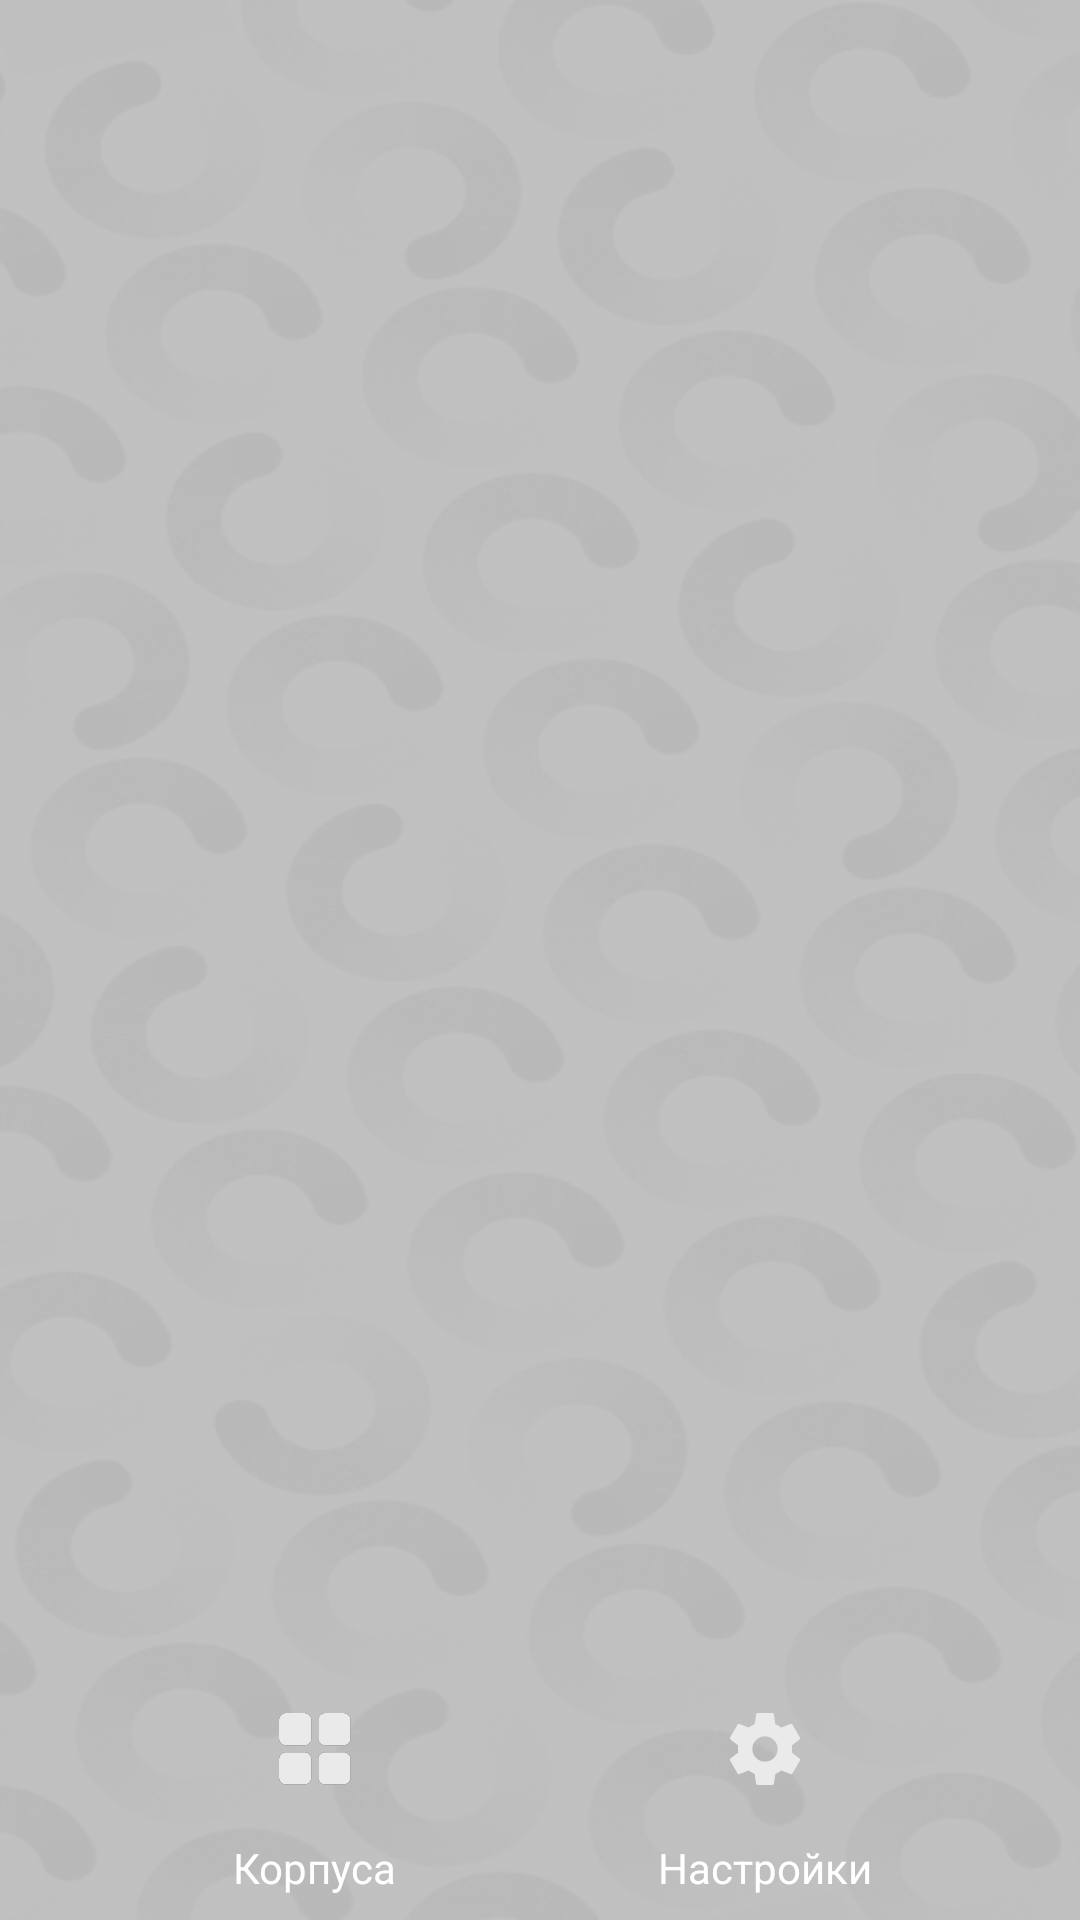

Android layout source for this screen:
<!-- AndroidManifest.xml: application theme Theme.MospolytechGid -->
<!-- res/layout/activity_main5.xml -->
<?xml version="1.0" encoding="utf-8"?>
<androidx.constraintlayout.widget.ConstraintLayout xmlns:android="http://schemas.android.com/apk/res/android"
    xmlns:app="http://schemas.android.com/apk/res-auto"
    xmlns:tools="http://schemas.android.com/tools"
    android:layout_width="match_parent"
    android:layout_height="match_parent"
    style="@style/BACKGROUND"
    tools:context=".MainActivity2">

    <LinearLayout
        android:id="@+id/linearLayout"
        android:layout_width="match_parent"
        android:layout_height="match_parent"
        android:orientation="vertical">

        <LinearLayout
            android:layout_width="match_parent"
            android:layout_height="60dp"
            android:orientation="horizontal">
        </LinearLayout>

    </LinearLayout>

    <ImageButton
        android:id="@+id/btnSettings"
        android:layout_width="60dp"
        android:layout_height="60dp"
        android:layout_marginEnd="75dp"
        android:background="@color/transparent"
        android:contentDescription="TODO"
        android:scaleX="1"
        android:scaleY="1"
        app:layout_constraintBottom_toTopOf="@+id/textView7"
        app:layout_constraintEnd_toEndOf="parent"
        app:srcCompat="@drawable/settings" />

    <TextView
        android:id="@+id/textView7"
        android:layout_width="wrap_content"
        android:layout_height="wrap_content"
        android:layout_marginBottom="8dp"
        android:text="Настройки"
        android:textColor="@color/white"
        app:layout_constraintBottom_toBottomOf="parent"
        app:layout_constraintEnd_toEndOf="@+id/btnSettings"
        app:layout_constraintStart_toStartOf="@+id/btnSettings"
        tools:ignore="MissingConstraints" />


    <ImageButton
        android:id="@+id/btnCorpus"
        android:layout_width="60dp"
        android:layout_height="60dp"
        android:layout_marginStart="75dp"
        android:background="@color/transparent"
        app:layout_constraintBottom_toTopOf="@+id/textView5"
        app:layout_constraintStart_toStartOf="parent"
        app:srcCompat="@drawable/corpus" />

    <TextView
        android:id="@+id/textView5"
        android:layout_width="wrap_content"
        android:layout_height="wrap_content"
        android:layout_marginBottom="8dp"
        android:text="Корпуса"
        android:textColor="@color/white"
        app:layout_constraintBottom_toBottomOf="parent"
        app:layout_constraintEnd_toEndOf="@+id/btnCorpus"
        app:layout_constraintStart_toStartOf="@+id/btnCorpus"
        tools:ignore="MissingConstraints" />

</androidx.constraintlayout.widget.ConstraintLayout>
<!-- resources referenced by this layout -->
<resources>
  <color name="transparent">#00BDBDBD</color>
  <color name="white">#FFFFFFFF</color>
  <!-- drawable settings (drawable) -->
  <vector xmlns:android="http://schemas.android.com/apk/res/android"
      android:width="24dp"
      android:height="24dp"
      android:viewportWidth="24"
      android:viewportHeight="24">
    <path
        android:pathData="M9.018,14.982C9.843,15.807 10.837,16.219 12,16.219C13.162,16.219 14.156,15.807 14.981,14.982C15.806,14.157 16.218,13.163 16.218,12.001C16.218,10.838 15.806,9.845 14.981,9.02C14.156,8.195 13.162,7.782 12,7.782C10.837,7.782 9.843,8.195 9.018,9.02C8.193,9.845 7.781,10.838 7.781,12.001C7.781,13.163 8.193,14.157 9.018,14.982ZM20.943,13.182L23.475,15.151C23.737,15.338 23.775,15.601 23.587,15.938L21.168,20.101C21.018,20.363 20.775,20.438 20.437,20.326L17.456,19.145C16.668,19.707 15.993,20.101 15.431,20.326L14.981,23.476C14.906,23.813 14.718,23.982 14.418,23.982H9.581C9.281,23.982 9.093,23.813 9.018,23.476L8.568,20.326C7.856,20.026 7.181,19.632 6.543,19.145L3.562,20.326C3.225,20.438 2.981,20.363 2.831,20.101L0.412,15.938C0.225,15.601 0.262,15.338 0.525,15.151L3.056,13.182C3.018,12.92 3,12.526 3,12.001C3,11.476 3.018,11.082 3.056,10.819L0.525,8.851C0.262,8.663 0.225,8.401 0.412,8.063L2.831,3.901C2.981,3.638 3.225,3.563 3.562,3.676L6.543,4.857C7.331,4.295 8.006,3.901 8.568,3.676L9.018,0.526C9.093,0.188 9.281,0.02 9.581,0.02H14.418C14.718,0.02 14.906,0.188 14.981,0.526L15.431,3.676C16.143,3.976 16.818,4.37 17.456,4.857L20.437,3.676C20.775,3.563 21.018,3.638 21.168,3.901L23.587,8.063C23.775,8.401 23.737,8.663 23.475,8.851L20.943,10.819C20.981,11.082 21,11.476 21,12.001C21,12.526 20.981,12.92 20.943,13.182Z"
        android:fillColor="#EAEAEA"/>
  </vector>
  <style name="BACKGROUND">
          <item name="android:background">@drawable/bg_light</item>
      </style>
  <style name="Theme.MospolytechGid" parent="Theme.AppCompat.DayNight.DarkActionBar">
          
          
          <item name="colorPrimary">@color/grey_dark</item>
          <item name="colorPrimaryVariant">@color/black</item>
          <item name="colorOnPrimary">@color/black</item>
          
          
          
          <item name="colorOnSecondary">@color/black</item>
          
          <item name="android:statusBarColor">?attr/colorPrimaryVariant</item>
          
      </style>
  <color name="grey_dark">#FF2E2E2E</color>
  <color name="black">#FF000000</color>
</resources>
